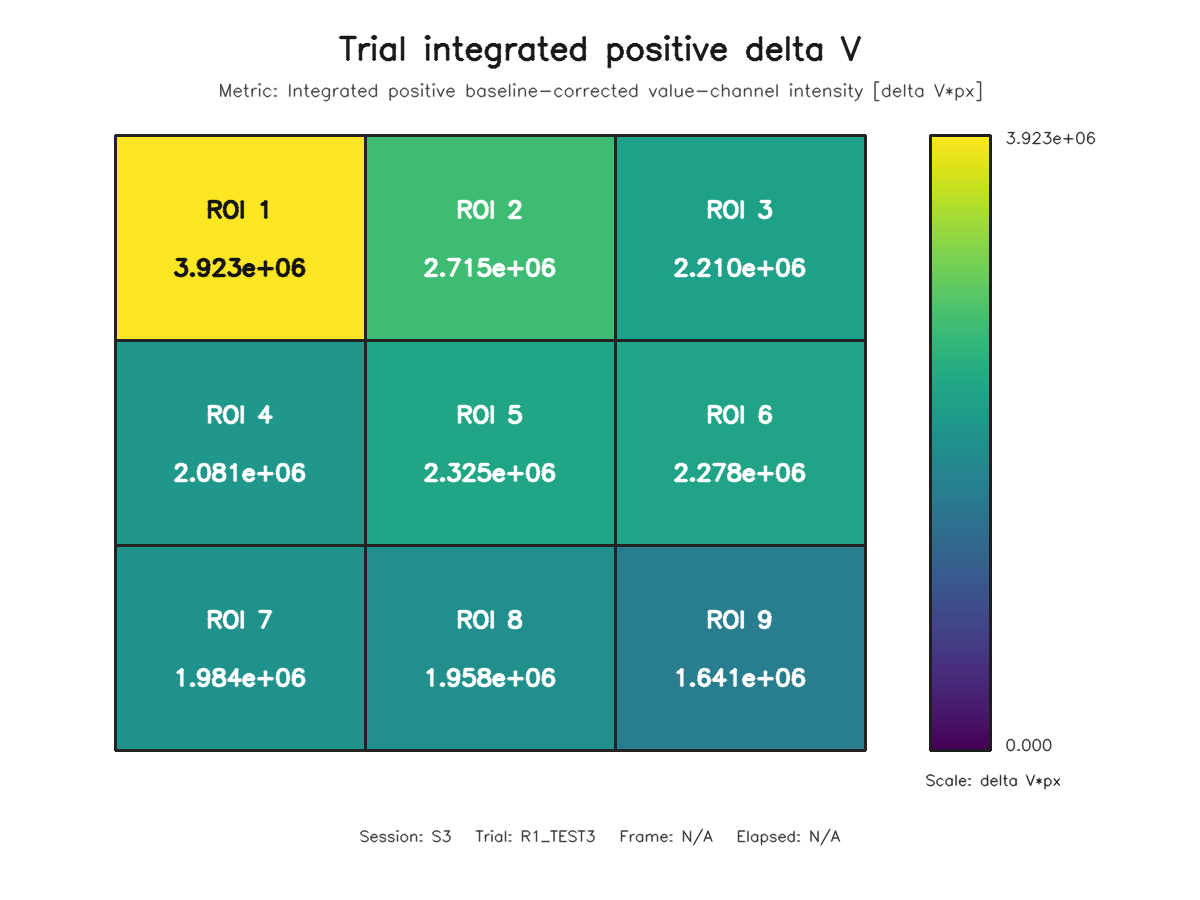

The data file committed next to this chart (first rows):
roi, row, column, value
1, 1, 1, 3923006
2, 1, 2, 2714522
3, 1, 3, 2210339
4, 2, 1, 2081117
5, 2, 2, 2324704
6, 2, 3, 2277512
7, 3, 1, 1984141
8, 3, 2, 1957926
9, 3, 3, 1640809
